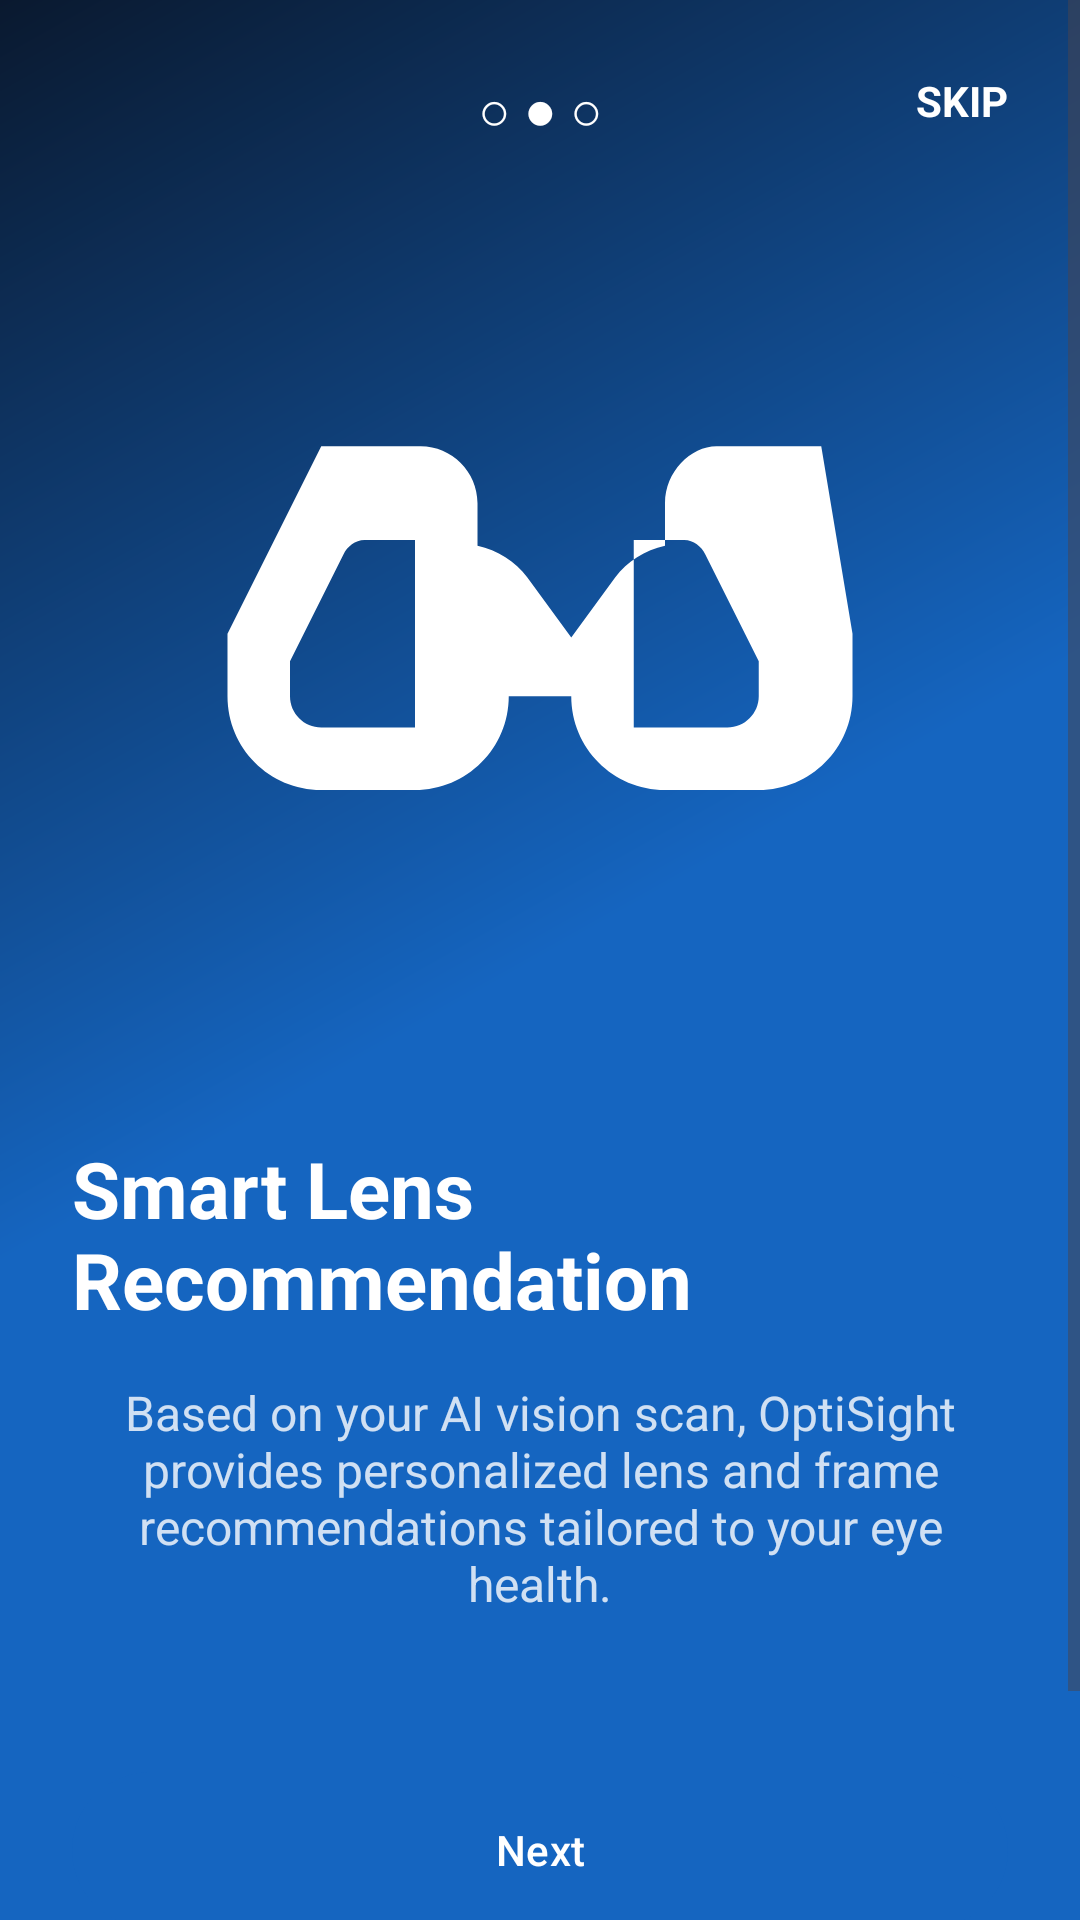

Layout XML and referenced resources for this Android screen:
<!-- AndroidManifest.xml: application theme Theme.MyApplication -->
<!-- res/layout/activity_onboarding2.xml -->
<?xml version="1.0" encoding="utf-8"?>
<ScrollView xmlns:android="http://schemas.android.com/apk/res/android"
    xmlns:app="http://schemas.android.com/apk/res-auto"
    android:layout_width="match_parent"
    android:layout_height="match_parent"
    android:background="@drawable/bg_main_gradient"
    android:fillViewport="true">

    <androidx.constraintlayout.widget.ConstraintLayout
        android:layout_width="match_parent"
        android:layout_height="wrap_content"
        android:padding="24dp">

        <TextView
            android:id="@+id/tvSkipTop"
            android:layout_width="wrap_content"
            android:layout_height="wrap_content"
            android:text="@string/skip_caps"
            android:textColor="@color/white"
            android:textStyle="bold"
            app:layout_constraintEnd_toEndOf="parent"
            app:layout_constraintTop_toTopOf="parent" />

        <TextView
            android:id="@+id/tvProgress"
            android:layout_width="wrap_content"
            android:layout_height="wrap_content"
            android:text="@string/progress_dots_2"
            android:textColor="@color/white"
            android:textSize="18sp"
            app:layout_constraintEnd_toEndOf="parent"
            app:layout_constraintStart_toStartOf="parent"
            app:layout_constraintTop_toTopOf="parent" />

        <ImageView
            android:id="@+id/ivOnboarding2"
            android:layout_width="250dp"
            android:layout_height="250dp"
            android:layout_marginTop="48dp"
            android:src="@drawable/ic_glasses"
            app:layout_constraintEnd_toEndOf="parent"
            app:layout_constraintStart_toStartOf="parent"
            app:layout_constraintTop_toBottomOf="@id/tvProgress"
            android:contentDescription="@string/app_name"
            app:tint="@color/white"/>

        <TextView
            android:id="@+id/tvTitle"
            android:layout_width="wrap_content"
            android:layout_height="wrap_content"
            android:layout_marginTop="32dp"
            android:text="@string/onboarding2_title"
            android:textColor="@color/white"
            android:textSize="26sp"
            android:textStyle="bold"
            app:layout_constraintEnd_toEndOf="parent"
            app:layout_constraintStart_toStartOf="parent"
            app:layout_constraintTop_toBottomOf="@id/ivOnboarding2" />

        <TextView
            android:id="@+id/tvDesc"
            android:layout_width="0dp"
            android:layout_height="wrap_content"
            android:layout_marginTop="16dp"
            android:gravity="center"
            android:text="@string/onboarding2_desc"
            android:textColor="@color/glass_white"
            android:textSize="16sp"
            app:layout_constraintEnd_toEndOf="parent"
            app:layout_constraintStart_toStartOf="parent"
            app:layout_constraintTop_toBottomOf="@id/tvTitle" />

        <com.google.android.material.button.MaterialButton
            android:id="@+id/btnNext"
            android:layout_width="match_parent"
            android:layout_height="60dp"
            android:layout_marginTop="48dp"
            android:text="@string/next"
            android:textAllCaps="false"
            app:cornerRadius="30dp"
            app:layout_constraintTop_toBottomOf="@id/tvDesc" />

        <com.google.android.material.button.MaterialButton
            android:id="@+id/btnBack"
            style="@style/Widget.MaterialComponents.Button.TextButton"
            android:layout_width="wrap_content"
            android:layout_height="wrap_content"
            android:layout_marginTop="8dp"
            android:text="@string/back"
            android:textAllCaps="false"
            android:textColor="@color/glass_white"
            app:layout_constraintEnd_toEndOf="parent"
            app:layout_constraintStart_toStartOf="parent"
            app:layout_constraintTop_toBottomOf="@id/btnNext" />

    </androidx.constraintlayout.widget.ConstraintLayout>
</ScrollView>
<!-- resources referenced by this layout -->
<resources>
  <color name="glass_white">#CCFFFFFF</color>
  <color name="white">#FFFFFF</color>
  <!-- drawable bg_main_gradient (drawable) -->
  <?xml version="1.0" encoding="utf-8"?>
  <shape xmlns:android="http://schemas.android.com/apk/res/android"
      android:shape="rectangle">
      <gradient
          android:angle="135"
          android:centerColor="@color/primary_blue"
          android:endColor="@color/dark_navy"
          android:startColor="@color/grad_start"
          android:type="linear" />
  </shape>
  <!-- drawable ic_glasses (drawable) -->
  <vector xmlns:android="http://schemas.android.com/apk/res/android"
      android:width="24dp"
      android:height="24dp"
      android:viewportWidth="24"
      android:viewportHeight="24">
      <path
          android:fillColor="#FFFFFF"
          android:pathData="M21,5h-3.35C16.82,5 16,5.82 16,6.82v1.36c-0.64,0.14 -1.21,0.5 -1.59,1.01L13,11.12l-1.41,-1.93C11.21,8.68 10.64,8.32 10,8.18V6.82C10,5.82 9.18,5 8.18,5H5L2,11v2c0,1.66 1.34,3 3,3h3c1.66,0 3,-1.34 3,-3h2c0,1.66 1.34,3 3,3h3c1.66,0 3,-1.34 3,-3v-2L21,5z M8,14H5c-0.55,0 -1,-0.45 -1,-1v-1.12l1.71,-3.42C5.83,8.21 6.09,8 6.38,8H8V14z M19,13c0,0.55 -0.45,1 -1,1h-3V8h1.62c0.29,0 0.55,0.21 0.67,0.46L19,11.88V13z"/>
  </vector>
  <string name="app_name">OptiSight</string>
  <string name="back">Back</string>
  <string name="next">Next</string>
  <string name="onboarding2_desc">Based on your AI vision scan, OptiSight provides personalized lens and frame recommendations tailored to your eye health.</string>
  <string name="onboarding2_title">Smart Lens Recommendation</string>
  <string name="progress_dots_2">○ ● ○</string>
  <string name="skip_caps">SKIP</string>
  <style name="Theme.MyApplication" parent="Theme.Material3.DayNight.NoActionBar">
          <item name="colorPrimary">@color/primary_blue</item>
          <item name="colorSecondary">@color/secondary_cyan</item>
          <item name="colorPrimaryContainer">@color/medical_light_blue</item>
          <item name="colorOnPrimaryContainer">@color/primary_blue</item>
          <item name="colorSurface">@color/white</item>
          <item name="colorOnSurface">@color/dark_navy</item>
          <item name="android:statusBarColor">@color/grad_start</item>
          <item name="android:windowLightStatusBar">false</item>
      </style>
  <color name="primary_blue">#1565C0</color>
  <color name="dark_navy">#0A192F</color>
  <color name="grad_start">#1565C0</color>
  <color name="secondary_cyan">#00E5FF</color>
  <color name="medical_light_blue">#E3F2FD</color>
</resources>
